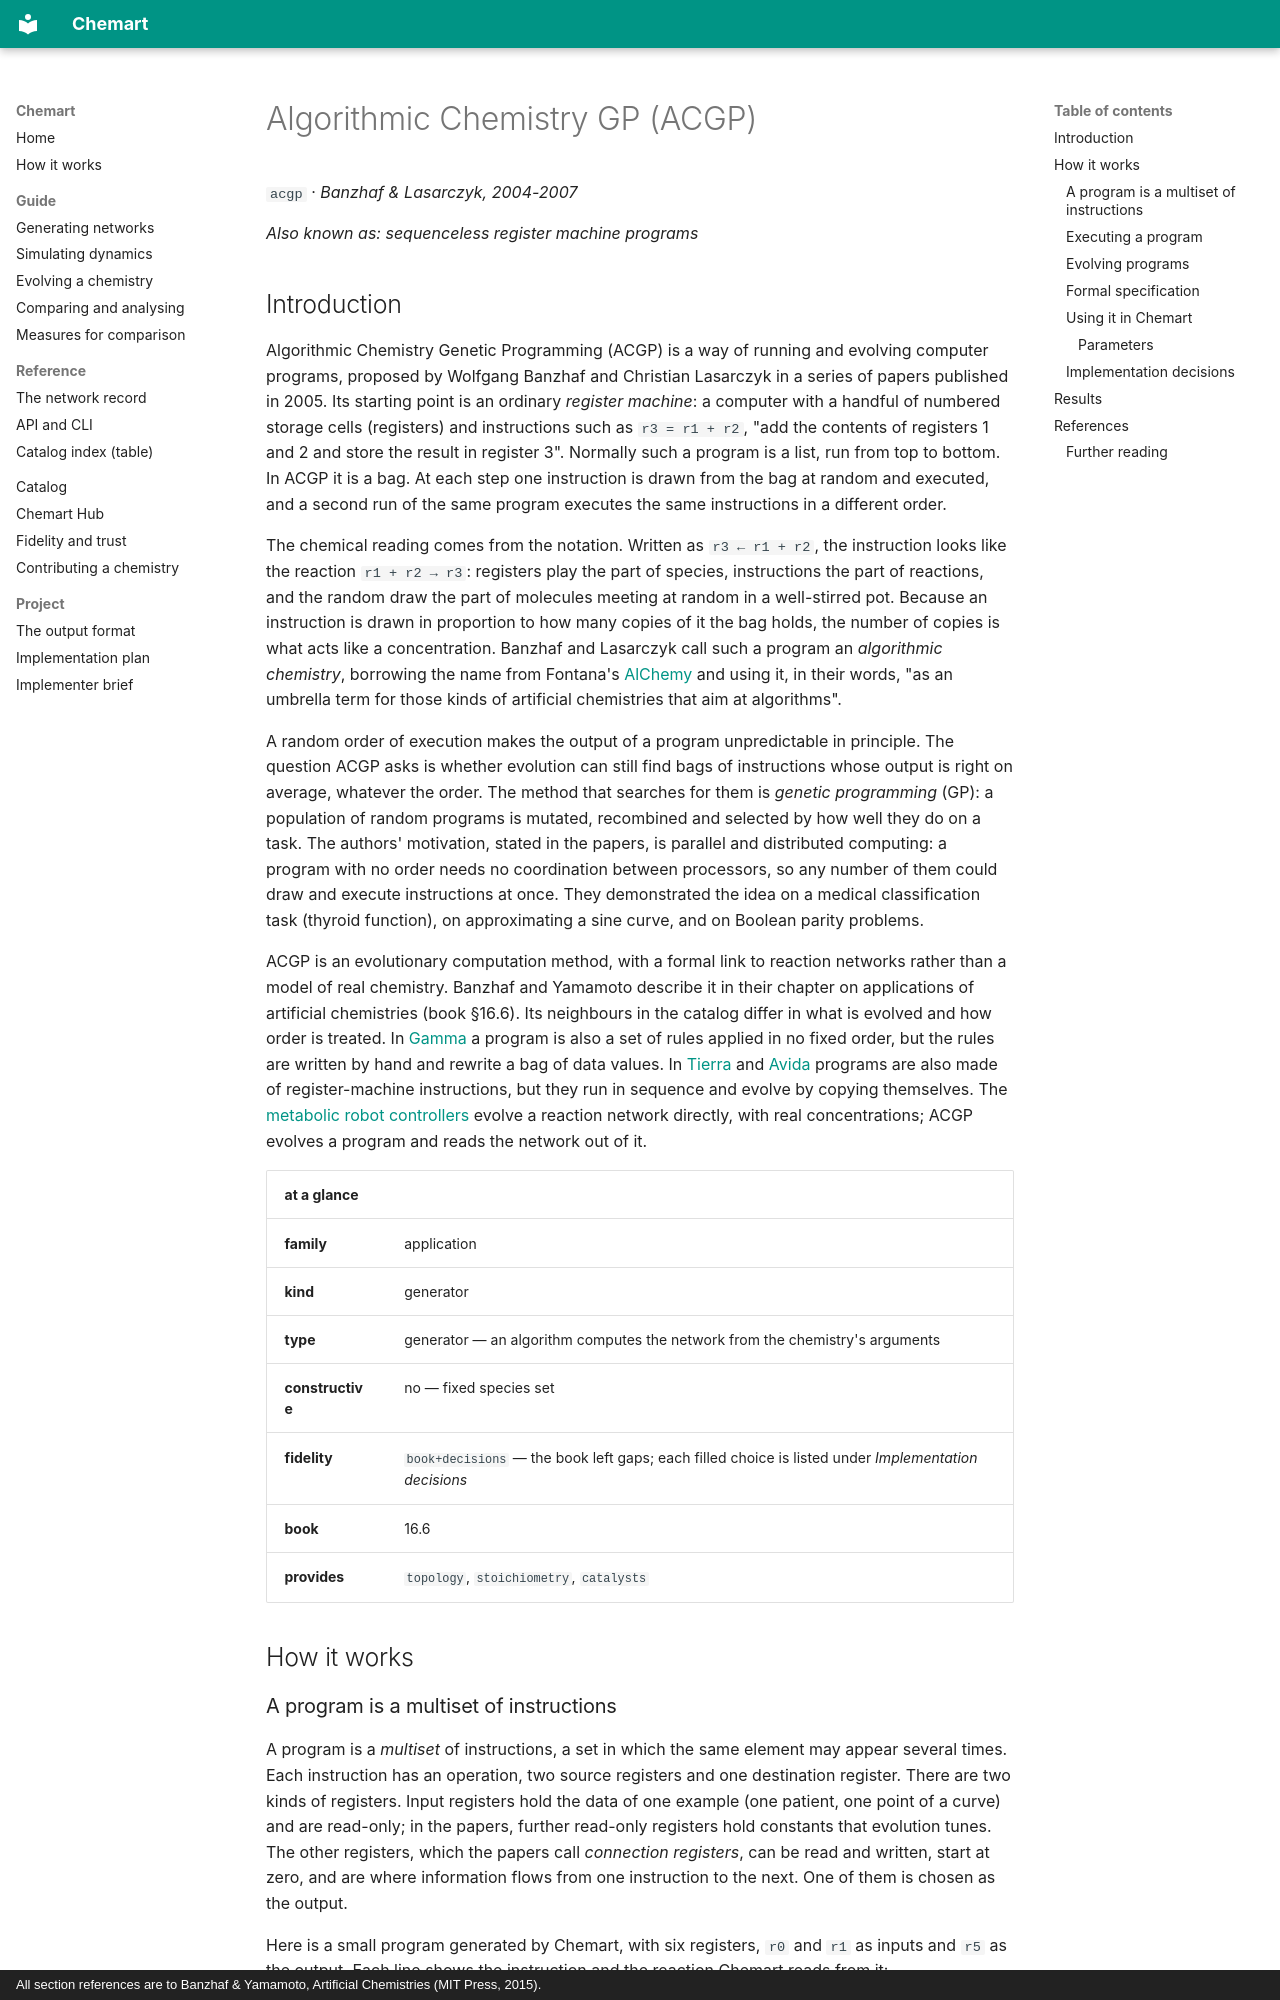

repository: MarcoTuc/Chemart · page: catalog/acgp/index.html · generator: mkdocs · copyright: All section references are to Banzhaf & Yamamoto, Artificial Chemistries (MIT Press, 2015).

<!-- Generated by tools/gen_catalog_pages.py from catalog/chemistries/acgp.yaml and catalog/explainers/acgp.md. Edit those, not this file. -->

# Algorithmic Chemistry GP (ACGP)

`acgp` · *Banzhaf & Lasarczyk, 2004-2007*

*Also known as:* *sequenceless register machine programs*

## Introduction

Algorithmic Chemistry Genetic Programming (ACGP) is a way of running and
evolving computer programs, proposed by Wolfgang Banzhaf and Christian
Lasarczyk in a series of papers published in 2005. Its starting point is an
ordinary *register machine*: a computer with a handful of numbered storage
cells (registers) and instructions such as `r3 = r1 + r2`, "add the contents
of registers 1 and 2 and store the result in register 3". Normally such a
program is a list, run from top to bottom. In ACGP it is a bag. At each step
one instruction is drawn from the bag at random and executed, and a second run
of the same program executes the same instructions in a different order.

The chemical reading comes from the notation. Written as `r3 ← r1 + r2`, the
instruction looks like the reaction `r1 + r2 → r3`: registers play the part of
species, instructions the part of reactions, and the random draw the part of
molecules meeting at random in a well-stirred pot. Because an instruction is
drawn in proportion to how many copies of it the bag holds, the number of
copies is what acts like a concentration. Banzhaf and Lasarczyk call such a
program an *algorithmic chemistry*, borrowing the name from Fontana's
[AlChemy](alchemy.md) and using it, in their words, "as an umbrella term for
those kinds of artificial chemistries that aim at algorithms".

A random order of execution makes the output of a program unpredictable in
principle. The question ACGP asks is whether evolution can still find bags of
instructions whose output is right on average, whatever the order. The method
that searches for them is *genetic programming* (GP): a population of random
programs is mutated, recombined and selected by how well they do on a task.
The authors' motivation, stated in the papers, is parallel and distributed
computing: a program with no order needs no coordination between processors,
so any number of them could draw and execute instructions at once. They
demonstrated the idea on a medical classification task (thyroid function), on
approximating a sine curve, and on Boolean parity problems.

ACGP is an evolutionary computation method, with a formal link to reaction
networks rather than a model of real chemistry. Banzhaf and Yamamoto describe
it in their chapter on applications of artificial chemistries (book §16.6).
Its neighbours in the catalog differ in what is evolved and how order is
treated. In [Gamma](gamma.md) a program is also a set of rules applied in no
fixed order, but the rules are written by hand and rewrite a bag of data
values. In [Tierra](tierra.md) and [Avida](avida.md) programs are also made of
register-machine instructions, but they run in sequence and evolve by copying
themselves. The [metabolic robot controllers](metabolic-robot-controller.md)
evolve a reaction network directly, with real concentrations; ACGP evolves a
program and reads the network out of it.

| at a glance | |
|---|---|
| **family** | application |
| **kind** | generator |
| **type** | generator — an algorithm computes the network from the chemistry's arguments |
| **constructive** | no — fixed species set |
| **fidelity** | `book+decisions` — the book left gaps; each filled choice is listed under *Implementation decisions* |
| **book** | 16.6 |
| **provides** | `topology`, `stoichiometry`, `catalysts` |

## How it works
